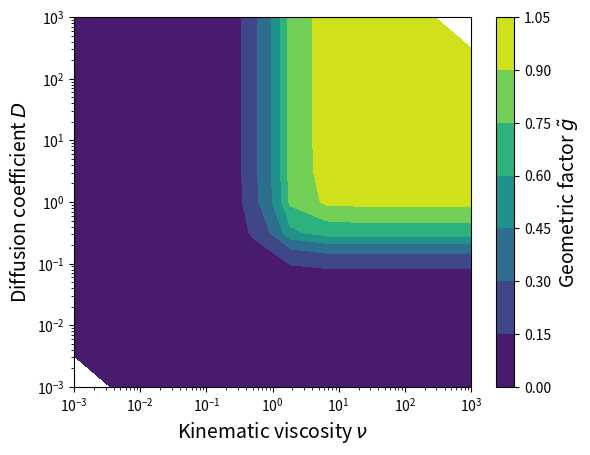

Write Python code to recreate this figure. (Note: this script raises an exception after producing the figure.)
import numpy as np 
import matplotlib.pyplot as plt 
import scipy.integrate as sci 

Pe = 6
nu = 1
omega = 2*np.pi/3
pi = np.pi
xi = np.linspace(-1, 1, int(1e4))
M = int(30)
Nu       = np.logspace(-3, 3, 12)
Ds       = np.logspace(-3, 3, 13)
#paramters = np.zeros((2, len(Omega)))
#paramters[0, :] = Omega
#paramters[1, :] = Schmidt

D_eff   = np.zeros((len(Nu), len(Ds), 2), dtype="complex")

for s in range(len(Ds)):
	D = Ds[s]
	Pe = 1/D
	for o in range(len(Nu)):
		F0 = 3#/Nu[o] 
		Sc = Nu[o]
		gamma   = np.sqrt(1j*omega/Sc)
		gamma_c = np.conj(gamma)
		rho     = np.sqrt(1j*omega/D)
		rho_c   = np.conj(rho)

		D_ana = ((F0*F0*np.tanh(gamma)*np.tanh(gamma_c))/(gamma*gamma_c*(rho*rho-gamma*gamma)*(rho_c*rho_c-gamma_c*gamma_c)))*( (rho/np.tanh(rho) - rho_c/np.tanh(rho_c) )/(2*rho*rho) + (gamma/np.tanh(gamma) - gamma_c/np.tanh(gamma_c) )/(2*gamma*gamma) + (rho_c/np.tanh(rho_c) - rho/np.tanh(rho) + gamma_c/np.tanh(gamma_c) - gamma/np.tanh(gamma) )/(gamma*gamma+rho*rho))
		D_eff[o, s, 0] = D_ana
		
		"""
		omega = omega/D
		a_m_squared = np.zeros(M, dtype="complex")
		for m in range(1, M):
			for k_prime in range(M):
				k = 2*k_prime + 1
				alpha_k = k*k*pi*pi*Sc/4

				for n_prime in range(M):
					n = 2*n_prime + 1
					alpha_n = n*n*pi*pi*Sc/4
					a_m_squared[m] += (alpha_n-1j*omega)*(alpha_k+1j*omega)/((alpha_n*alpha_n + omega*omega)*(alpha_k*alpha_k + omega*omega)*(m*m-n*n/4)*(m*m-k*k/4))

		g_tilde = 0
		for m in range(M):
			g_tilde += m*m*a_m_squared[m]/(m*m*m*m*pi*pi*pi*pi + omega*omega)

		g_tilde *= 16*Pe*Pe*Sc*Sc*F0*F0/(pi*pi)
		D_eff[o, s, 1] = 0.5*g_tilde #0.5 due to decomposisition of u in eq 2.6 in Bruus
		"""
		#print(np.real(D_eff[o, s, 0]), np.real(D_eff[o, s, 1]))


fig = plt.figure(1)
x_, y_ = np.meshgrid(Nu, Ds)

ax1 = plt.contourf(x_,y_, np.transpose((105/2*D_eff[:,:,0])) )#, levels=np.linspace(0, 1, 101))
cbar = fig.colorbar(ax1)
#cbar.ax.locator_params(nbins=10)
cbar.ax.set_ylabel(r'Geometric factor $\tilde{g}$', fontsize=14)
plt.xscale('log')
plt.yscale('log')
plt.ylabel(r"Diffusion coefficient $D$", fontsize=14)
plt.xlabel(r"Kinematic viscosity $\nu$", fontsize=14)
plt.savefig("figures/D_0_eff.pdf", bbox_inches="tight")
#plt.savefig("../figures/g_tilde_D0.pdf")
plt.show()


print(Ds[3])
plt.plot(Nu, 105/2 * np.real(D_eff[:, 3, 0]), label="mine")
plt.plot(Nu, 105/2 * np.real(D_eff[:, 3, 1]), label="bruus")
plt.xscale("log")
plt.legend(loc="best")
plt.show()

print(Ds[6])
plt.plot(Nu, 105/2 * np.real(D_eff[:, 6, 0]), label="mine")
plt.plot(Nu, 105/2 * np.real(D_eff[:, 6, 1]), label="brus")
plt.xscale("log")
plt.legend(loc="best")
plt.show()

print(Ds[1])
plt.plot(Nu, 105/2 * np.real(D_eff[:, 1, 0]), label="mine")
plt.plot(Nu, 105/2 * np.real(D_eff[:, 1, 1]), label="brus")
plt.xscale("log")
plt.legend(loc="best")
plt.show()

print(Ds[2])
plt.plot(Nu, 105/2 * np.real(D_eff[:, 1, 0]), label="mine")
plt.plot(Nu, 105/2 * np.real(D_eff[:, 1, 1]), label="brus")
plt.xscale("log")
plt.legend(loc="best")
plt.show()


np.save("data_test/D_eff_2", D_eff)
